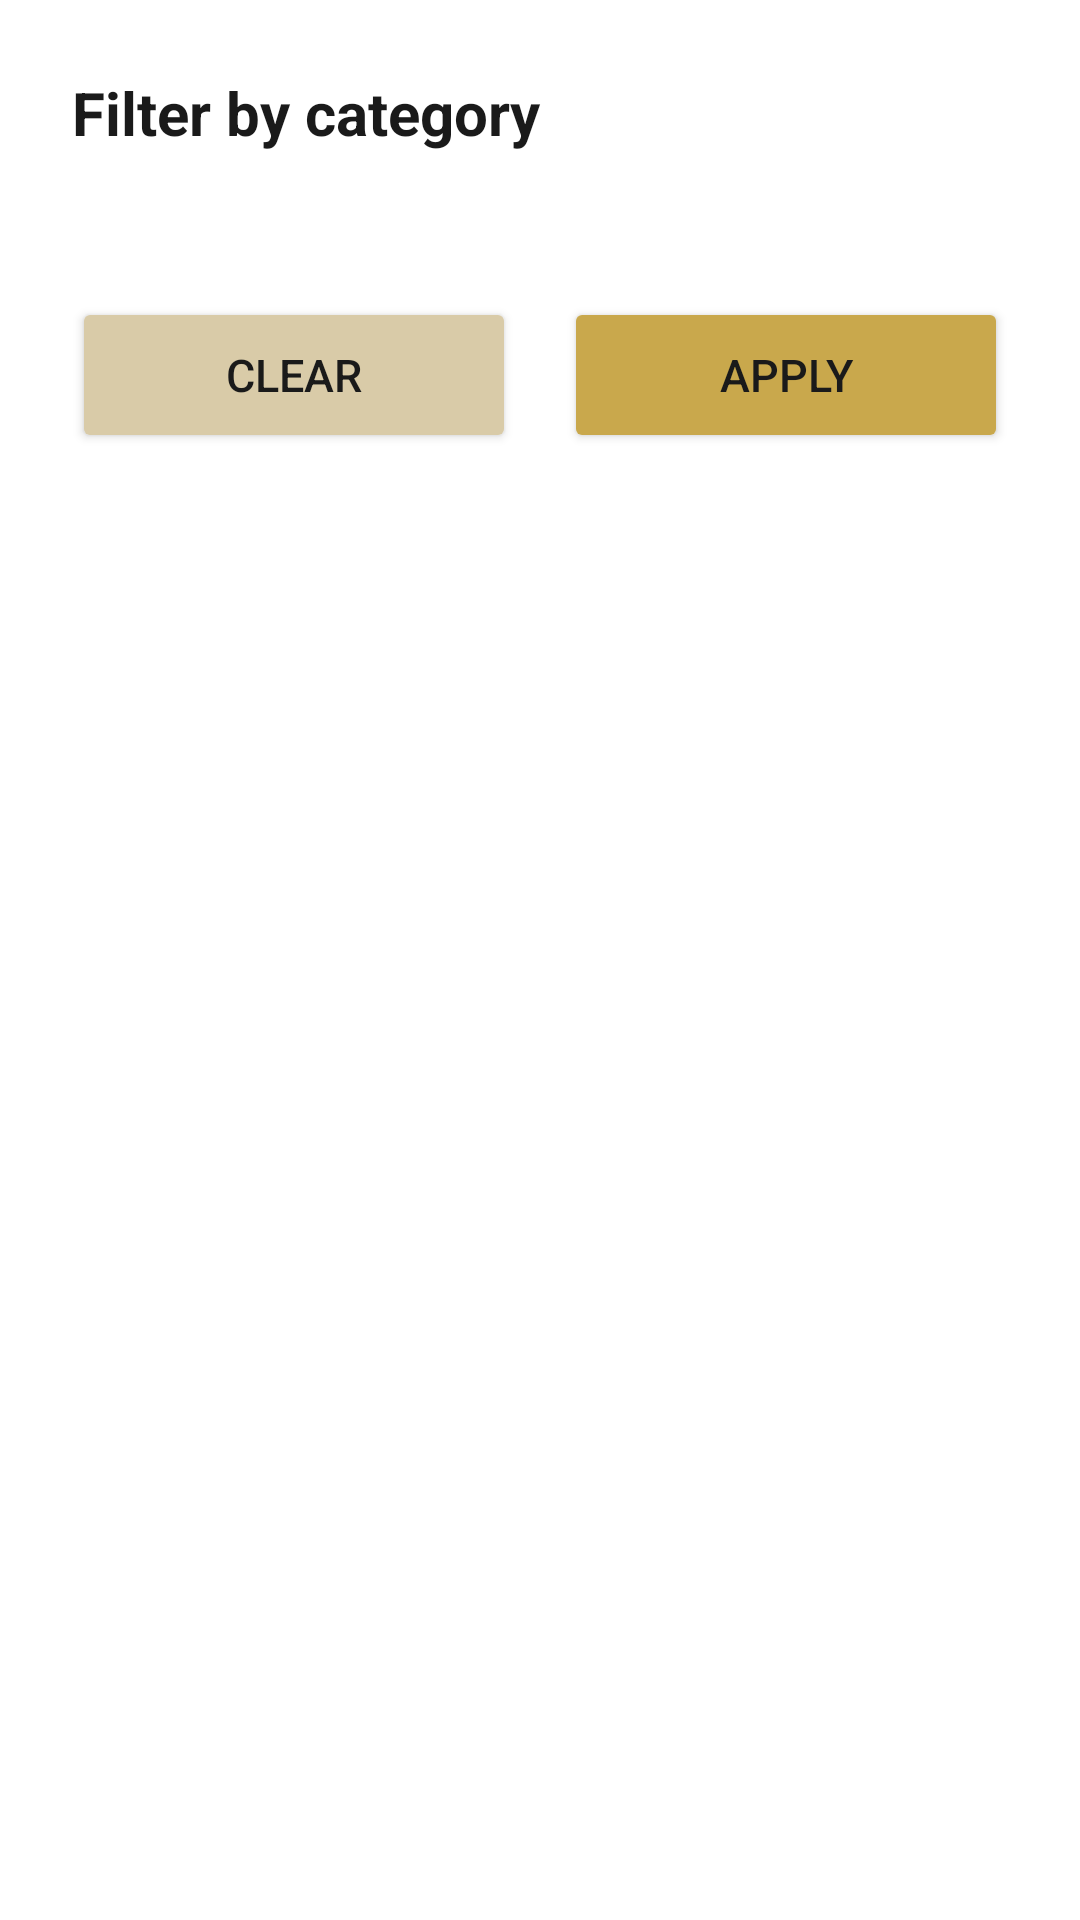

Produce the Android XML layout that renders to this screen, including the resource entries it uses.
<!-- AndroidManifest.xml: application theme AppTheme -->
<!-- res/layout/fragment_filter_dialog.xml -->
<?xml version="1.0" encoding="utf-8"?>
<LinearLayout
    xmlns:android="http://schemas.android.com/apk/res/android"
    xmlns:app="http://schemas.android.com/apk/res-auto"
    android:layout_width="match_parent"
    android:layout_height="wrap_content"
    android:orientation="vertical"
    android:padding="24dp"
    android:background="@color/backgroundPrimary">

    <TextView
        android:id="@+id/tvFilterTitle"
        android:layout_width="wrap_content"
        android:layout_height="wrap_content"
        android:text="@string/filter_title"
        android:textColor="@color/textPrimary"
        android:textSize="20sp"
        android:textStyle="bold"
        android:layout_marginBottom="20dp" />

    <com.google.android.material.chip.ChipGroup
        android:id="@+id/chipGroupFilters"
        android:layout_width="match_parent"
        android:layout_height="wrap_content"
        app:singleSelection="false"
        app:chipSpacingHorizontal="8dp"
        app:chipSpacingVertical="8dp" />

    <LinearLayout
        style="?android:attr/buttonBarStyle"
        android:layout_width="match_parent"
        android:layout_height="wrap_content"
        android:orientation="horizontal"
        android:layout_marginTop="28dp">

        <Button
            android:id="@+id/btnClearFilter"
            android:layout_width="0dp"
            android:layout_height="52dp"
            android:layout_weight="1"
            android:text="@string/btn_clear"
            android:textSize="15sp"
            android:textColor="@color/textPrimary"
            android:backgroundTint="@color/buttonDisabled"
            android:layout_marginEnd="8dp" />

        <Button
            android:id="@+id/btnApplyFilter"
            android:layout_width="0dp"
            android:layout_height="52dp"
            android:layout_weight="1"
            android:text="@string/btn_apply"
            android:textSize="15sp"
            android:textColor="@color/textOnGold"
            android:backgroundTint="@color/buttonPrimary"
            android:layout_marginStart="8dp" />

    </LinearLayout>

</LinearLayout>
<!-- resources referenced by this layout -->
<resources>
  <color name="backgroundPrimary">#FFFFFF</color>
  <color name="buttonDisabled">#D9CBA8</color>
  <color name="buttonPrimary">#C9A84C</color>
  <color name="textOnGold">#1A1A1A</color>
  <color name="textPrimary">#1A1A1A</color>
  <string name="btn_apply">Apply</string>
  <string name="btn_clear">Clear</string>
  <string name="filter_title">Filter by category</string>
  <style name="AppTheme" parent="Theme.MaterialComponents.Light.NoActionBar">
          
          <item name="colorPrimary">@color/colorPrimary</item>
          <item name="colorPrimaryDark">@color/colorPrimaryDark</item>
          <item name="colorAccent">@color/colorAccent</item>
      </style>
  <color name="colorPrimary">#C9A84C</color>
  <color name="colorPrimaryDark">#A8832A</color>
  <color name="colorAccent">#1A1A1A</color>
</resources>
